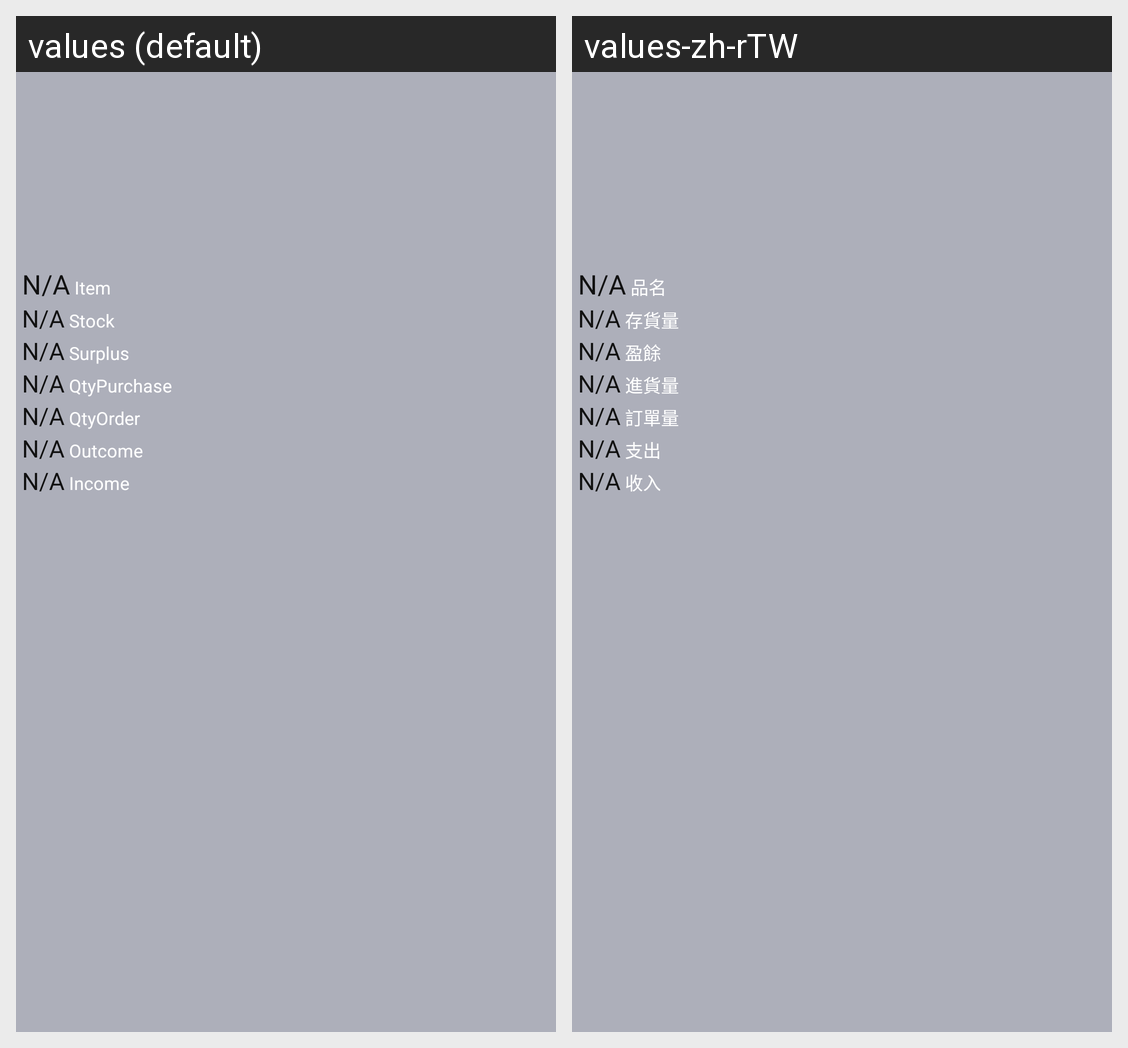

Translations of the strings shown on this Android screen, per locale in the grid:
Android screen res/layout/holder_merch2.xml rendered under 2 locales, left to right: values (default), values-zh-rTW. Device: Nexus 5 (rendered at 1080×1920; each locale shown at half size, 540×960, under a caption strip naming it); theme AppTheme.
Strings drawn on this screen, with the default value and each locale's value (text and hints the layout hard-codes, and strings that could not be matched under every locale, appear in the picture but are not listed):

item
  values: Item
  values-zh-rTW: 品名

stock
  values: Stock
  values-zh-rTW: 存貨量

surplus
  values: Surplus
  values-zh-rTW: 盈餘

purchase_qty
  values: QtyPurchase
  values-zh-rTW: 進貨量

order_qty
  values: QtyOrder
  values-zh-rTW: 訂單量

outcome
  values: Outcome
  values-zh-rTW: 支出

income
  values: Income
  values-zh-rTW: 收入
